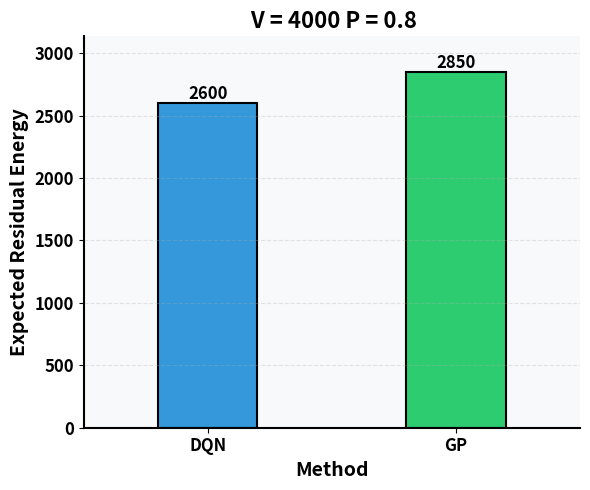

This chart was generated by the following Python code:
import matplotlib.pyplot as plt
import numpy as np

# Data
methods = ['DQN', 'GP']
rewards = [2600, 2850]

# Set up a professional color scheme
colors = ['#3498db', '#2ecc71']  # Blue and Green

# Create the bar plot
plt.figure(figsize=(6, 5))  # Reduced figure size
bars = plt.bar(methods, rewards, width=0.4, color=colors, edgecolor='black', linewidth=1.5)

# Customize the plot
plt.title(' V = 4000 P = 0.8', fontsize=16, fontweight='bold')
plt.xlabel('Method', fontsize=14, fontweight='bold')
plt.ylabel('Expected Residual Energy', fontsize=14, fontweight='bold')
plt.ylim(0, max(rewards) * 1.1)  # Reduced headroom

# Add value labels on top of each bar
for bar in bars:
    height = bar.get_height()
    plt.text(bar.get_x() + bar.get_width()/2., height,
             f'{height:}',
             ha='center', va='bottom', fontsize=12, fontweight='bold')

# Increase tick label font size and make them bold
plt.xticks(fontsize=12, fontweight='bold')
plt.yticks(fontsize=12, fontweight='bold')

# Add grid lines for better readability
plt.grid(axis='y', linestyle='--', alpha=0.3)

# Remove top and right spines
plt.gca().spines['top'].set_visible(False)
plt.gca().spines['right'].set_visible(False)

# Make left and bottom spines thicker
plt.gca().spines['left'].set_linewidth(1.5)
plt.gca().spines['bottom'].set_linewidth(1.5)

# Adjust layout and display the plot
plt.tight_layout()

# Add a subtle background color
plt.gca().set_facecolor('#f8f9fa')

# Reduce the space between bars by adjusting the x-axis limits
plt.xlim(-0.5, len(methods) - 0.5)
plt.savefig("Bar_Plot.pdf")

plt.show()